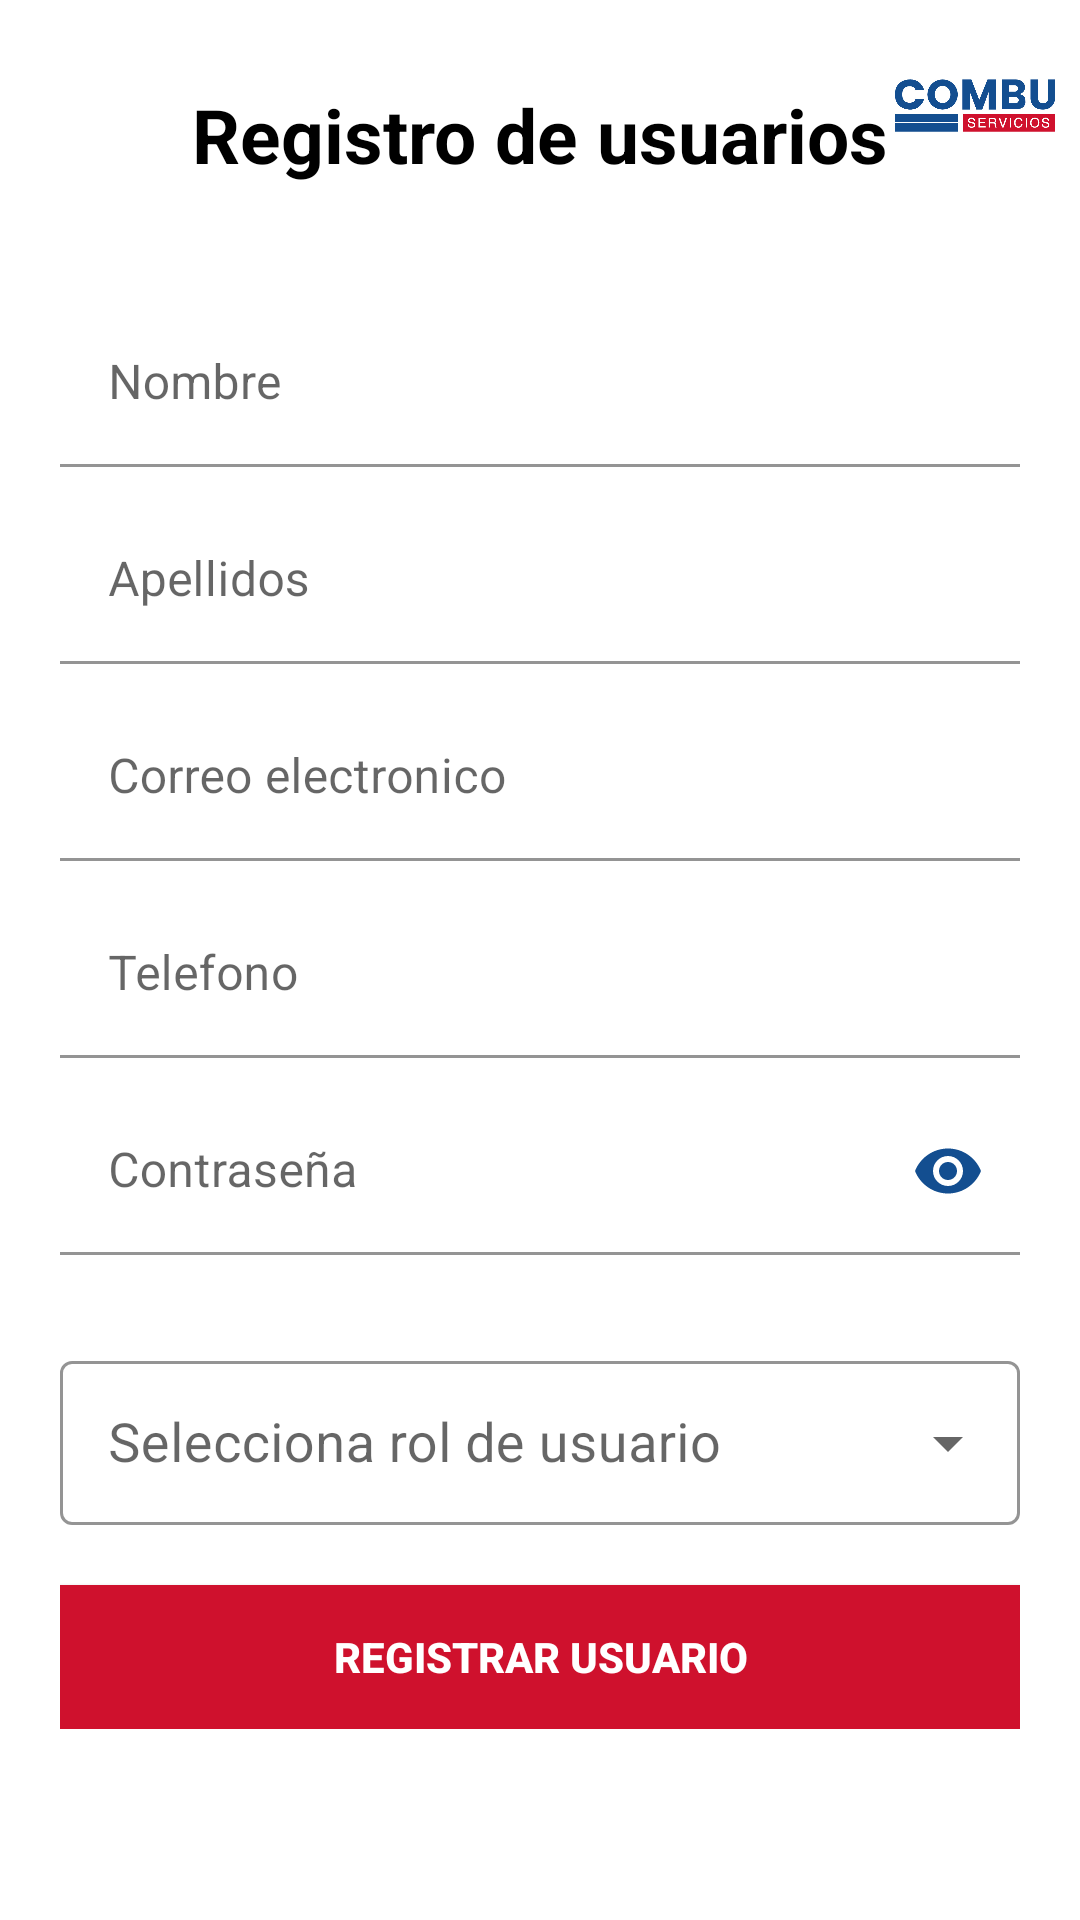

Here is an Android app screen rendered from its layout file. Give the layout XML and the strings, colors and styles it references.
<!-- AndroidManifest.xml: application theme Theme.CombuApp -->
<!-- res/layout/fragment_registro.xml -->
<?xml version="1.0" encoding="utf-8"?>
<androidx.constraintlayout.widget.ConstraintLayout
    xmlns:android="http://schemas.android.com/apk/res/android"
    xmlns:app="http://schemas.android.com/apk/res-auto"
    xmlns:tools="http://schemas.android.com/tools"
    android:layout_width="match_parent"
    android:layout_height="match_parent"
    android:padding="0dp"
    android:background="@color/white"
    tools:context=".fragments.RegistroFragment">

    
    <FrameLayout
        android:id="@+id/registro"
        android:layout_width="match_parent"
        android:layout_height="wrap_content"
        android:background="@color/white"
        app:layout_constraintTop_toTopOf="parent"
        app:layout_constraintStart_toStartOf="parent"
        app:layout_constraintEnd_toEndOf="parent">

        <TextView
            android:layout_width="wrap_content"
            android:layout_height="wrap_content"
            android:layout_gravity="center"
            android:text="Registro de usuarios"
            android:textSize="25sp"
            android:textStyle="bold"
            android:textColor="@color/black"
            android:layout_marginTop="10dp"/>

        <ImageView
            android:layout_width="70dp"
            android:layout_height="70dp"
            android:src="@drawable/logocombuu"
            android:layout_gravity="top|end"
            android:padding="8dp"/>
    </FrameLayout>

    
    <ScrollView
        android:layout_width="match_parent"
        android:layout_height="0dp"
        app:layout_constraintTop_toBottomOf="@id/registro"
        app:layout_constraintBottom_toBottomOf="parent"
        android:padding="20dp">

        <LinearLayout
            android:layout_width="match_parent"
            android:layout_height="wrap_content"
            android:orientation="vertical">

            
            <com.google.android.material.textfield.TextInputLayout
                android:id="@+id/layoutNombre"
                android:layout_width="match_parent"
                android:layout_height="wrap_content"
                app:boxStrokeColor="@color/azul_marino"
                app:hintTextColor="@color/azul_marino"
                android:layout_marginTop="10dp">

                <EditText
                    android:id="@+id/et_nombre"
                    android:layout_width="match_parent"
                    android:layout_height="wrap_content"
                    android:textCursorDrawable="@null"
                    android:backgroundTint="@color/white"
                    android:textColorHint="@color/azul_marino"
                    android:hint="Nombre"
                    android:inputType="textPersonName"/>
            </com.google.android.material.textfield.TextInputLayout>

            
            <com.google.android.material.textfield.TextInputLayout
                android:id="@+id/layoutApellidos"
                android:layout_width="match_parent"
                android:layout_height="wrap_content"
                app:boxStrokeColor="@color/azul_marino"
                app:hintTextColor="@color/azul_marino"
                android:layout_marginTop="10dp">

                <EditText
                    android:id="@+id/et_apellido"
                    android:layout_width="match_parent"
                    android:layout_height="wrap_content"
                    android:textCursorDrawable="@null"
                    android:backgroundTint="@color/white"
                    android:textColorHint="@color/azul_marino"
                    android:hint="Apellidos"
                    android:inputType="textPersonName"/>
            </com.google.android.material.textfield.TextInputLayout>

            
            <com.google.android.material.textfield.TextInputLayout
                android:id="@+id/layoutCorreo"
                android:layout_width="match_parent"
                android:layout_height="wrap_content"
                app:boxStrokeColor="@color/azul_marino"
                app:hintTextColor="@color/azul_marino"
                android:layout_marginTop="10dp">

                <com.google.android.material.textfield.TextInputEditText
                    android:id="@+id/et_correo"
                    android:layout_width="match_parent"
                    android:layout_height="wrap_content"
                    android:textCursorDrawable="@null"
                    android:backgroundTint="@color/white"
                    android:textColorHint="@color/azul_marino"
                    android:hint="Correo electronico"
                    android:inputType="textEmailAddress"/>
            </com.google.android.material.textfield.TextInputLayout>

            
            <com.google.android.material.textfield.TextInputLayout
                android:id="@+id/layoutTelefono"
                android:layout_width="match_parent"
                android:layout_height="wrap_content"
                app:boxStrokeColor="@color/azul_marino"
                app:hintTextColor="@color/azul_marino"
                android:layout_marginTop="10dp">

                <com.google.android.material.textfield.TextInputEditText
                    android:id="@+id/et_telefono"
                    android:layout_width="match_parent"
                    android:layout_height="wrap_content"
                    android:textCursorDrawable="@null"
                    android:backgroundTint="@color/white"
                    android:textColorHint="@color/azul_marino"
                    android:hint="Telefono"
                    android:inputType="phone"/>
            </com.google.android.material.textfield.TextInputLayout>

            
            <com.google.android.material.textfield.TextInputLayout
                android:id="@+id/layoutPassword"
                android:layout_width="match_parent"
                android:layout_height="wrap_content"
                app:boxStrokeColor="@color/azul_marino"
                app:hintTextColor="@color/azul_marino"
                app:passwordToggleEnabled="true"
                app:passwordToggleTint="@color/azul_marino"
                android:layout_marginTop="10dp">

                <com.google.android.material.textfield.TextInputEditText
                    android:id="@+id/et_password"
                    android:layout_width="match_parent"
                    android:layout_height="wrap_content"
                    android:textCursorDrawable="@null"
                    android:backgroundTint="@color/white"
                    android:textColorHint="@color/azul_marino"
                    android:hint="Contraseña"
                    android:inputType="textPassword"/>
            </com.google.android.material.textfield.TextInputLayout>

            
            <com.google.android.material.textfield.TextInputLayout
                style="@style/Widget.MaterialComponents.TextInputLayout.OutlinedBox.ExposedDropdownMenu"
                android:layout_width="match_parent"
                android:layout_height="60dp"
                android:layout_marginTop="30dp"
                android:hint="Selecciona rol de usuario"
                app:boxStrokeColor="@color/azul_marino">

                <AutoCompleteTextView
                    android:id="@+id/autocompletarol"
                    android:layout_width="match_parent"
                    android:layout_height="match_parent"
                    android:dropDownHeight="200dp"
                    android:textSize="18dp"/>
            </com.google.android.material.textfield.TextInputLayout>

            
            <androidx.appcompat.widget.AppCompatButton
                android:id="@+id/btn_registrar"
                android:layout_width="match_parent"
                android:layout_height="wrap_content"
                android:layout_marginTop="20dp"
                android:background="@color/rojo_oscuro"
                android:text="Registrar Usuario"
                android:textColor="@color/white"
                android:textStyle="bold"/>

        </LinearLayout>
    </ScrollView>

</androidx.constraintlayout.widget.ConstraintLayout>
<!-- resources referenced by this layout -->
<resources>
  <color name="azul_marino">#134E90</color>
  <color name="black">#000000</color>
  <color name="rojo_oscuro">#CF112D</color>
  <color name="white">#FFFFFF</color>
  <!-- drawable logocombuu: jpg bitmap (drawable, 40599 bytes) -->
  <style name="Theme.CombuApp" parent="Theme.MaterialComponents.DayNight.DarkActionBar">
          
          <item name="colorPrimary">@color/purple_500</item>
          <item name="colorPrimaryVariant">@color/purple_700</item>
          <item name="colorOnPrimary">@color/white</item>
          
          <item name="colorSecondary">@color/teal_200</item>
          <item name="colorSecondaryVariant">@color/teal_700</item>
          <item name="colorOnSecondary">@color/black</item>
          
          <item name="android:statusBarColor">?attr/colorPrimaryVariant</item>
          
      </style>
  <color name="purple_500">#FF6200EE</color>
  <color name="purple_700">#FF3700B3</color>
  <color name="teal_200">#FF03DAC5</color>
  <color name="teal_700">#FF018786</color>
</resources>
